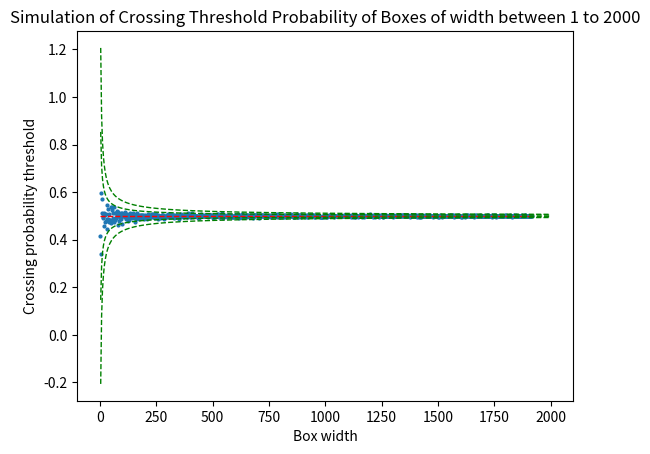

Source code (Python):
import matplotlib.pyplot as plt
import numpy as np

sim1 = [0.352003515625, 0.43504560546875004, 0.4076963867187501, 0.5152397460937499, 0.5713033203125, 0.47836713867187497, 0.43748750000000003, 0.43880844726562507, 0.4378537841796875, 0.5202456298828124, 0.5378493652343751, 0.46444833984375, 0.42586640625000005, 0.468499560546875, 0.484227685546875, 0.45458076171875006, 0.45687846679687505, 0.5473727539062501, 0.49853486328124996, 0.5024418945312501, 0.5112327148437501, 0.4920638427734375, 0.48972194824218757, 0.508158251953125, 0.45555751953125, 0.5193909667968749, 0.5068152099609375, 0.49521621093749996, 0.5201456298828124, 0.48080903320312496, 0.49169755859375, 0.508158251953125, 0.5108443359375001, 0.5096233886718751, 0.502297705078125, 0.50048837890625, 0.5151176513671873, 0.4834951171875, 0.4990011474609375, 0.4793438964843749, 0.5109885253906251, 0.529058544921875, 0.49951162109375, 0.49839067382812496, 0.479832275390625, 0.49511621093749997, 0.48559282226562506, 0.490576611328125, 0.47045307617187504, 0.46530300292968746, 0.48837890625, 0.5195351562499999, 0.4990232421875, 0.5192909667968749, 0.500732568359375, 0.5110885253906251, 0.5279375976562499, 0.498290673828125, 0.502053515625, 0.49668134765624994, 0.47509267578125003, 0.46811118164062504, 0.505716357421875, 0.48315092773437496, 0.5041291259765626, 0.499367431640625, 0.49511621093749997, 0.48007646484375, 0.4922859375, 0.502197705078125, 0.5058384521484376, 0.505616357421875, 0.48764633789062506, 0.49680344238281243, 0.499367431640625, 0.517925830078125, 0.503762841796875, 0.5012209472656249, 0.506204736328125, 0.49399526367187496, 0.508058251953125, 0.5210002929687498, 0.4865474853515625, 0.50439541015625, 0.49951162109375, 0.502053515625, 0.5049837890625, 0.4969255371093749, 0.4896219482421876, 0.47055307617187503, 0.515628125, 0.4833951171875, 0.502297705078125, 0.49277431640625, 0.49633715820312496, 0.49511621093749997, 0.49643715820312495, 0.52295380859375, 0.4969255371093749, 0.4894998535156251, 0.513774609375, 0.49179755859374996, 0.5013430419921874, 0.5024197998046875, 0.497313916015625, 0.50840244140625, 0.480320654296875, 0.49011032714843755, 0.5080361572265626, 0.5024418945312501, 0.5029302734375001, 0.5096233886718751, 0.5031744628906251, 0.5064489257812501, 0.5014651367187499, 0.49167546386718747, 0.4818078857421875, 0.5047616943359374, 0.5184363037109374, 0.49570458984375, 0.499755810546875, 0.5088908203125, 0.4991232421875, 0.5031523681640626, 0.508158251953125, 0.50439541015625, 0.5123315673828126, 0.504151220703125, 0.5024197998046875, 0.488623095703125, 0.5003662841796874, 0.5014651367187499, 0.49521621093749996, 0.49413945312499996, 0.48876728515625, 0.513530419921875, 0.4852265380859375, 0.5009767578125, 0.5030302734375001, 0.504739599609375, 0.49668134765624994, 0.5082803466796875, 0.505860546875, 0.5026639892578126, 0.5142629882812499, 0.49643715820312495, 0.4969476318359375, 0.5079140625, 0.4931626953125, 0.49961162109375, 0.4971918212890625, 0.5006104736328125, 0.5032965576171875, 0.505227978515625, 0.50048837890625, 0.5009546630859374, 0.4955824951171875, 0.5014651367187499, 0.48996613769531255, 0.4954824951171875, 0.508158251953125, 0.5029081787109375, 0.5012209472656249, 0.498046484375, 0.48559282226562506, 0.498290673828125, 0.5060826416015625, 0.49438364257812495, 0.4854486328125, 0.504251220703125, 0.49438364257812495, 0.502053515625, 0.50341865234375, 0.5001220947265625, 0.5015651367187499, 0.50927919921875, 0.493406884765625, 0.504639599609375, 0.49938952636718753, 0.5014430419921874, 0.500832568359375, 0.482518359375, 0.5029302734375001, 0.503274462890625, 0.499855810546875, 0.4969476318359375, 0.500344189453125, 0.49609296875, 0.5085245361328126, 0.4906987060546875, 0.508646630859375, 0.5026860839843751, 0.5029302734375001, 0.50840244140625, 0.505960546875, 0.50537216796875, 0.49365107421875, 0.500832568359375, 0.5014430419921874, 0.4989011474609375, 0.505716357421875, 0.49961162109375, 0.503274462890625, 0.502197705078125, 0.49169755859375, 0.48886728515625, 0.503662841796875, 0.504639599609375, 0.5024418945312501, 0.499855810546875, 0.49399526367187496, 0.5054721679687499, 0.499367431640625, 0.5015651367187499, 0.5015651367187499, 0.4958266845703125, 0.5073256835937501, 0.50449541015625, 0.495360400390625, 0.49926743164062504, 0.504151220703125, 0.4920638427734375, 0.5073256835937501, 0.497413916015625, 0.493506884765625, 0.4976802001953125, 0.497802294921875, 0.497313916015625, 0.502197705078125, 0.49863486328124995, 0.5054721679687499, 0.49194174804687496, 0.49658134765624995, 0.5019314208984376, 0.49755810546875, 0.501953515625, 0.5030302734375001, 0.4990232421875, 0.5117210937500001, 0.49423945312499995, 0.49877905273437495, 0.49755810546875, 0.502197705078125, 0.497413916015625, 0.5026860839843751, 0.5015872314453125, 0.497802294921875, 0.503762841796875, 0.5030302734375001, 0.5042733154296875, 0.5014430419921874, 0.5029302734375001, 0.49560458984375, 0.5029302734375001, 0.5027860839843751, 0.4991453369140625, 0.49853486328124996, 0.5073256835937501, 0.50048837890625, 0.500732568359375, 0.49755810546875, 0.497313916015625, 0.49755810546875, 0.5015651367187499, 0.495848779296875, 0.495848779296875, 0.499367431640625, 0.500344189453125, 0.493506884765625, 0.500832568359375, 0.499855810546875, 0.500832568359375, 0.49926743164062504, 0.493506884765625, 0.49450573730468744, 0.5026860839843751, 0.5031744628906251, 0.506204736328125, 0.49951162109375, 0.5084245361328126, 0.5012209472656249, 0.4970697265625, 0.50341865234375, 0.499755810546875, 0.50400703125, 0.49853486328124996, 0.4969255371093749, 0.5024418945312501, 0.5025418945312501, 0.5, 0.5028081787109375, 0.49521621093749996, 0.5025639892578126, 0.49423945312499995, 0.497902294921875, 0.5013209472656249, 0.49926743164062504, 0.509867578125, 0.49938952636718753, 0.4957266845703125, 0.5001, 0.4948720214843749, 0.50048837890625, 0.5031744628906251, 0.4977802001953125, 0.49277431640625, 0.5010767578124999, 0.498290673828125, 0.5010767578124999, 0.50390703125, 0.500244189453125, 0.4991232421875, 0.497413916015625, 0.49765810546875, 0.5031744628906251, 0.5030302734375001, 0.498290673828125, 0.5071814941406251, 0.49853486328124996, 0.50439541015625, 0.5064710205078127, 0.4957266845703125, 0.503762841796875, 0.49877905273437495, 0.5050058837890625, 0.4977802001953125, 0.495360400390625, 0.505127978515625, 0.49926743164062504, 0.499755810546875, 0.498146484375, 0.5025418945312501, 0.49655925292968744, 0.49682553710937494, 0.49755810546875, 0.493895263671875, 0.5018314208984376, 0.49387316894531247, 0.49570458984375, 0.49841276855468747, 0.502053515625, 0.50351865234375, 0.5015651367187499, 0.501709326171875, 0.492918505859375, 0.49765810546875, 0.49863486328124995, 0.5027860839843751, 0.49877905273437495, 0.5027860839843751, 0.5043733154296874, 0.501809326171875, 0.5019314208984376, 0.502053515625, 0.49841276855468747, 0.5026639892578126, 0.5064489257812501, 0.50351865234375, 0.5009767578125, 0.5010988525390625, 0.5014430419921874, 0.497413916015625, 0.4998779052734375, 0.49926743164062504, 0.500832568359375, 0.49865695800781246, 0.5010767578124999, 0.5042733154296875, 0.49887905273437494, 0.50058837890625, 0.5074256835937501, 0.49926743164062504, 0.5001220947265625, 0.4996337158203125, 0.49877905273437495, 0.502297705078125, 0.5030302734375001, 0.4991232421875, 0.5024418945312501, 0.501709326171875, 0.502297705078125, 0.5012209472656249, 0.503274462890625, 0.5014651367187499, 0.5074256835937501, 0.49682553710937494, 0.503662841796875, 0.5049837890625, 0.4954824951171875, 0.49839067382812496, 0.5063489257812501, 0.502053515625, 0.4969255371093749, 0.498046484375, 0.504639599609375, 0.499855810546875, 0.502197705078125, 0.502297705078125, 0.499855810546875, 0.4977802001953125, 0.49716972656249997, 0.5029302734375001, 0.49755810546875, 0.5026860839843751, 0.5025418945312501, 0.503762841796875, 0.50058837890625, 0.49450573730468744, 0.500344189453125, 0.504151220703125, 0.49951162109375, 0.5009767578125, 0.505716357421875, 0.503662841796875, 0.501809326171875, 0.5058384521484376, 0.49887905273437494, 0.4949720214843749, 0.49765810546875, 0.505860546875, 0.5010767578124999, 0.5001, 0.49887905273437494, 0.501709326171875, 0.499367431640625, 0.5025418945312501, 0.505227978515625, 0.499855810546875, 0.5024418945312501, 0.497413916015625, 0.502197705078125, 0.49609296875, 0.49938952636718753, 0.495848779296875, 0.4931406005859375, 0.5008546630859374, 0.5014651367187499, 0.5015651367187499, 0.4970697265625, 0.5069373046875001, 0.49853486328124996, 0.5024418945312501, 0.497802294921875, 0.49839067382812496, 0.500344189453125, 0.5013209472656249, 0.502197705078125, 0.5021756103515624, 0.49668134765624994, 0.5047616943359374, 0.5027860839843751, 0.501953515625, 0.49887905273437494, 0.497313916015625, 0.5, 0.49682553710937494, 0.4990232421875, 0.5031744628906251, 0.505127978515625, 0.49853486328124996, 0.49633715820312496, 0.49938952636718753, 0.5026860839843751, 0.49877905273437495, 0.49951162109375, 0.5069373046875001, 0.5026860839843751, 0.498146484375, 0.49450573730468744, 0.503274462890625, 0.5028081787109375, 0.495360400390625, 0.5014651367187499, 0.4959708740234375, 0.5031744628906251, 0.498290673828125, 0.499855810546875, 0.5, 0.5048837890625, 0.499755810546875, 0.5055942626953125, 0.4970697265625, 0.500244189453125, 0.49926743164062504, 0.50390703125, 0.5003662841796874, 0.497902294921875, 0.5012209472656249, 0.4996337158203125, 0.498146484375, 0.49609296875, 0.49716972656249997, 0.49951162109375, 0.49729182128906246, 0.50058837890625, 0.5029081787109375, 0.504739599609375, 0.49887905273437494, 0.497802294921875]
sim2 = [0.41526625976562503, 0.33993381347656243, 0.598408349609375, 0.5716696044921874, 0.512453662109375, 0.49267431640625003, 0.49682553710937494, 0.5063489257812501, 0.5107443359375001, 0.457366845703125, 0.47519267578125, 0.502053515625, 0.508158251953125, 0.47704619140625004, 0.44515737304687497, 0.5462518066406249, 0.4874021484375, 0.489011474609375, 0.5289143554687499, 0.510111767578125, 0.47362753906250005, 0.4834951171875, 0.48486025390625, 0.47020888671875005, 0.537116796875, 0.5380935546875001, 0.479832275390625, 0.5249073242187499, 0.512942041015625, 0.4913091796875, 0.47240659179687505, 0.5384377441406251, 0.5108443359375001, 0.4842497802734375, 0.49011032714843755, 0.5105001464843751, 0.4928964111328125, 0.506104736328125, 0.5207340087890624, 0.4638599609375, 0.516949072265625, 0.47861132812499996, 0.49926743164062504, 0.4894998535156251, 0.506104736328125, 0.5110885253906251, 0.50048837890625, 0.487157958984375, 0.4678669921875, 0.51220947265625, 0.50390703125, 0.49951162109375, 0.5, 0.5024418945312501, 0.515728125, 0.4970697265625, 0.502197705078125, 0.5030302734375001, 0.48764633789062506, 0.5069593994140627, 0.49438364257812495, 0.49560458984375, 0.4779008544921875, 0.484227685546875, 0.5027860839843751, 0.50351865234375, 0.51328623046875, 0.49961162109375, 0.49413945312499996, 0.503662841796875, 0.49194174804687496, 0.497802294921875, 0.4991232421875, 0.5106001464843751, 0.500244189453125, 0.50537216796875, 0.5014651367187499, 0.49169755859375, 0.47323916015625, 0.48593701171875003, 0.5071814941406251, 0.5032965576171875, 0.512453662109375, 0.49570458984375, 0.50449541015625, 0.4853486328125, 0.49509411621093746, 0.497413916015625, 0.504251220703125, 0.49511621093749997, 0.5037849365234375, 0.5015872314453125, 0.490576611328125, 0.504151220703125, 0.5007104736328125, 0.5051058837890625, 0.50048837890625, 0.495460400390625, 0.488623095703125, 0.500832568359375, 0.504639599609375, 0.4912091796875, 0.498146484375, 0.489011474609375, 0.49047661132812503, 0.50449541015625, 0.5092571044921874, 0.4970476318359375, 0.50341865234375, 0.49204174804687495, 0.5051058837890625, 0.49877905273437495, 0.497413916015625, 0.504739599609375, 0.50048837890625, 0.5064489257812501, 0.499755810546875, 0.506204736328125, 0.497313916015625, 0.49365107421875, 0.49448364257812494, 0.49082080078125, 0.5074256835937501, 0.5012209472656249, 0.510111767578125, 0.49560458984375, 0.497413916015625, 0.502297705078125, 0.49082080078125, 0.4872800537109375, 0.4990232421875, 0.500344189453125, 0.4894998535156251, 0.501709326171875, 0.49570458984375, 0.500832568359375, 0.497313916015625, 0.5048837890625, 0.503274462890625, 0.49570458984375, 0.501809326171875, 0.5001, 0.488523095703125, 0.49401735839843747, 0.49877905273437495, 0.49438364257812495, 0.497902294921875, 0.50439541015625, 0.49438364257812495, 0.49961162109375, 0.497802294921875, 0.509135009765625, 0.504251220703125, 0.49682553710937494, 0.5026639892578126, 0.5031744628906251, 0.495360400390625, 0.504251220703125, 0.5029302734375001, 0.5043733154296874, 0.49961162109375, 0.502197705078125, 0.49926743164062504, 0.4922859375, 0.5031523681640626, 0.495460400390625, 0.4970697265625, 0.50341865234375, 0.500732568359375, 0.49668134765624994, 0.503274462890625, 0.493895263671875, 0.5004662841796874, 0.5012209472656249, 0.504639599609375, 0.48754633789062507, 0.49633715820312496, 0.5027860839843751, 0.49961162109375, 0.5079140625, 0.504739599609375, 0.501953515625, 0.4991232421875, 0.50058837890625, 0.4969476318359375, 0.497413916015625, 0.5015651367187499, 0.5026860839843751, 0.501709326171875, 0.5024197998046875, 0.5027860839843751, 0.49853486328124996, 0.49375107421875, 0.49668134765624994, 0.513530419921875, 0.509867578125, 0.49961162109375, 0.5087687255859374, 0.5082803466796875, 0.5015651367187499, 0.497313916015625, 0.5011988525390625, 0.4970697265625, 0.51220947265625, 0.504739599609375, 0.5031744628906251, 0.4954824951171875, 0.501953515625, 0.50537216796875, 0.5048616943359374, 0.5001, 0.4991232421875, 0.4997337158203125, 0.49887905273437494, 0.49875695800781245, 0.5014651367187499, 0.48998823242187506, 0.49375107421875, 0.49267431640625003, 0.49839067382812496, 0.49633715820312496, 0.5013430419921874, 0.503274462890625, 0.5014651367187499, 0.5088908203125, 0.5009767578125, 0.5009767578125, 0.504151220703125, 0.49875695800781245, 0.5009767578125, 0.499367431640625, 0.497902294921875, 0.500244189453125, 0.503274462890625, 0.500832568359375, 0.5029302734375001, 0.500832568359375, 0.5024418945312501, 0.49682553710937494, 0.50400703125, 0.49926743164062504, 0.49926743164062504, 0.501809326171875, 0.501953515625, 0.502197705078125, 0.505616357421875, 0.50048837890625, 0.5028081787109375, 0.497902294921875, 0.49082080078125, 0.5016872314453125, 0.499367431640625, 0.4970697265625, 0.49877905273437495, 0.498046484375, 0.49716972656249997, 0.504251220703125, 0.498290673828125, 0.498046484375, 0.506104736328125, 0.5057384521484376, 0.5082803466796875, 0.5016872314453125, 0.49560458984375, 0.5030302734375001, 0.49887905273437494, 0.49365107421875, 0.49474992675781243, 0.501809326171875, 0.50048837890625, 0.4991232421875, 0.5117210937500001, 0.490576611328125, 0.4970697265625, 0.500244189453125, 0.504151220703125, 0.49887905273437494, 0.498046484375, 0.49951162109375, 0.49926743164062504, 0.5001, 0.502297705078125, 0.495848779296875, 0.502053515625, 0.49462783203124994, 0.5031523681640626, 0.49621506347656247, 0.5009767578125, 0.49863486328124995, 0.5043733154296874, 0.49938952636718753, 0.49716972656249997, 0.49755810546875, 0.500732568359375, 0.49423945312499995, 0.495948779296875, 0.5015651367187499, 0.5012209472656249, 0.5027860839843751, 0.502053515625, 0.49887905273437494, 0.50351865234375, 0.50400703125, 0.4969255371093749, 0.4994895263671875, 0.506204736328125, 0.5023197998046876, 0.500344189453125, 0.492918505859375, 0.4970476318359375, 0.4981685791015625, 0.493895263671875, 0.5024418945312501, 0.49668134765624994, 0.5070814941406251, 0.5015651367187499, 0.49877905273437495, 0.5030302734375001, 0.49438364257812495, 0.4997337158203125, 0.498046484375, 0.5, 0.500732568359375, 0.504639599609375, 0.49863486328124995, 0.4947278320312499, 0.502197705078125, 0.503274462890625, 0.498146484375, 0.49839067382812496, 0.5015872314453125, 0.498046484375, 0.49853486328124996, 0.503762841796875, 0.50341865234375, 0.49961162109375, 0.504251220703125, 0.49631506347656246, 0.491453369140625, 0.49951162109375, 0.5014651367187499, 0.50341865234375, 0.502197705078125, 0.49853486328124996, 0.50400703125, 0.5025418945312501, 0.5048837890625, 0.498046484375, 0.503274462890625, 0.49839067382812496, 0.50058837890625, 0.5010767578124999, 0.5026639892578126, 0.48974404296875007, 0.4974360107421875, 0.5032965576171875, 0.4980243896484375, 0.498046484375, 0.5027860839843751, 0.502297705078125, 0.4989011474609375, 0.5029302734375001, 0.49863486328124995, 0.49887905273437494, 0.497902294921875, 0.5014651367187499, 0.50400703125, 0.505127978515625, 0.49765810546875, 0.49938952636718753, 0.49375107421875, 0.49863486328124995, 0.498146484375, 0.497902294921875, 0.502053515625, 0.5010988525390625, 0.49609296875, 0.50048837890625, 0.501709326171875, 0.50400703125, 0.499367431640625, 0.500732568359375, 0.5, 0.50449541015625, 0.49951162109375, 0.502197705078125, 0.499367431640625, 0.49841276855468747, 0.501953515625, 0.49875695800781245, 0.499755810546875, 0.50840244140625, 0.49839067382812496, 0.4959708740234375, 0.50390703125, 0.5029302734375001, 0.5026860839843751, 0.5009767578125, 0.49643715820312495, 0.501953515625, 0.49926743164062504, 0.500244189453125, 0.497902294921875, 0.499755810546875, 0.499367431640625, 0.49682553710937494, 0.5013209472656249, 0.49609296875, 0.5021756103515624, 0.49863486328124995, 0.5048837890625, 0.5001, 0.500244189453125, 0.495848779296875, 0.50058837890625, 0.497802294921875, 0.5048837890625, 0.49826857910156247, 0.5030302734375001, 0.500832568359375, 0.500732568359375, 0.503762841796875, 0.49839067382812496, 0.503762841796875, 0.5070814941406251, 0.500732568359375, 0.49951162109375, 0.498046484375, 0.49682553710937494, 0.49423945312499995, 0.49755810546875, 0.4948720214843749, 0.499855810546875, 0.497802294921875, 0.498046484375, 0.5030302734375001, 0.5079361572265626, 0.50341865234375, 0.49438364257812495, 0.49670344238281244, 0.5029302734375001, 0.50058837890625, 0.499755810546875, 0.5030302734375001, 0.49877905273437495, 0.497313916015625, 0.503274462890625, 0.5019314208984376, 0.50048837890625, 0.4992453369140625, 0.500344189453125, 0.5016872314453125, 0.500244189453125, 0.50341865234375, 0.49951162109375, 0.49619296874999996, 0.49961162109375, 0.50048837890625, 0.497413916015625, 0.502297705078125, 0.50449541015625, 0.49560458984375, 0.500732568359375, 0.49839067382812496, 0.499755810546875, 0.502197705078125, 0.50439541015625, 0.501953515625, 0.500832568359375, 0.502297705078125, 0.5014651367187499, 0.501953515625, 0.5025418945312501, 0.500244189453125, 0.4947278320312499, 0.49877905273437495, 0.505127978515625, 0.497313916015625, 0.5015651367187499, 0.49877905273437495, 0.4980243896484375, 0.505127978515625, 0.5001, 0.499367431640625, 0.50439541015625, 0.497902294921875, 0.49951162109375, 0.497313916015625, 0.49853486328124996, 0.49755810546875, 0.49423945312499995, 0.4970697265625, 0.49755810546875, 0.500344189453125, 0.5014651367187499, 0.5006104736328125, 0.4970697265625, 0.501709326171875, 0.499367431640625, 0.502197705078125, 0.500244189453125, 0.49755810546875, 0.5006104736328125, 0.49609296875, 0.5016872314453125, 0.5012209472656249, 0.4991232421875, 0.504151220703125, 0.500832568359375, 0.504151220703125, 0.502297705078125, 0.49863486328124995, 0.501953515625, 0.5010767578124999, 0.4991232421875, 0.4976802001953125, 0.49877905273437495, 0.501809326171875, 0.49643715820312495, 0.5014651367187499, 0.498046484375, 0.50058837890625, 0.5001, 0.50058837890625, 0.497902294921875, 0.5001, 0.49887905273437494, 0.49877905273437495, 0.49865695800781246,0.49877905273437495, 0.49853486328124996, 0.502197705078125, 0.498290673828125, 0.498290673828125, 0.5012209472656249, 0.50048837890625, 0.5015651367187499, 0.5015651367187499, 0.49938952636718753, 0.5008546630859374, 0.4990232421875, 0.5025418945312501, 0.504739599609375, 0.5016872314453125, 0.5031744628906251, 0.499367431640625, 0.502297705078125, 0.49951162109375, 0.5013209472656249, 0.5015872314453125, 0.5026860839843751, 0.497902294921875, 0.49926743164062504, 0.4998779052734375, 0.5009767578125, 0.5042733154296875, 0.50058837890625, 0.49682553710937494, 0.498290673828125, 0.4990232421875, 0.49643715820312495, 0.500732568359375, 0.5025418945312501, 0.5009767578125, 0.4992453369140625, 0.497313916015625, 0.49633715820312496, 0.5030302734375001, 0.49926743164062504, 0.5013209472656249, 0.499855810546875, 0.500244189453125, 0.4975360107421875, 0.500344189453125, 0.499855810546875, 0.500832568359375, 0.5024418945312501, 0.49853486328124996, 0.49839067382812496, 0.5012209472656249, 0.5013209472656249, 0.49570458984375, 0.5024418945312501, 0.497902294921875, 0.498146484375, 0.49755810546875, 0.5049837890625, 0.500832568359375, 0.499367431640625, 0.5, 0.5013209472656249, 0.49926743164062504, 0.500244189453125, 0.5, 0.5031744628906251, 0.5015651367187499, 0.499367431640625, 0.5025418945312501, 0.5064489257812501, 0.5002220947265625, 0.49853486328124996, 0.5, 0.5009767578125, 0.499855810546875, 0.5007104736328125, 0.4969476318359375, 0.5029302734375001, 0.500244189453125, 0.49887905273437494, 0.50058837890625, 0.49668134765624994, 0.502053515625, 0.4997337158203125, 0.501953515625, 0.5030302734375001, 0.4991232421875, 0.5015651367187499, 0.49765810546875, 0.49570458984375, 0.5026860839843751, 0.49841276855468747, 0.498290673828125, 0.500244189453125, 0.50439541015625, 0.5014651367187499, 0.5009767578125, 0.4969476318359375, 0.4974360107421875, 0.4991232421875, 0.498290673828125, 0.500244189453125, 0.504251220703125, 0.5015872314453125, 0.5049837890625, 0.5010767578124999, 0.49951162109375, 0.5012209472656249, 0.4990232421875, 0.5013430419921874, 0.49877905273437495, 0.50058837890625, 0.499367431640625, 0.501809326171875, 0.499755810546875, 0.50058837890625, 0.49765810546875, 0.49887905273437494, 0.49865695800781246, 0.50400703125, 0.50058837890625, 0.49682553710937494, 0.5031523681640626, 0.4991232421875, 0.501709326171875, 0.4991453369140625, 0.4997337158203125, 0.49839067382812496, 0.5, 0.50048837890625, 0.5009767578125, 0.501709326171875, 0.503662841796875, 0.49839067382812496, 0.4990232421875, 0.49926743164062504, 0.5031523681640626, 0.49926743164062504, 0.5014430419921874, 0.5031744628906251, 0.501809326171875, 0.5015651367187499, 0.5026860839843751, 0.49826857910156247, 0.500832568359375, 0.5027860839843751, 0.5027860839843751, 0.49851276855468746, 0.499367431640625, 0.5006104736328125, 0.4996337158203125, 0.502297705078125, 0.4990232421875, 0.498290673828125, 0.503662841796875, 0.499855810546875, 0.5009767578125, 0.49755810546875, 0.501709326171875, 0.49839067382812496, 0.50048837890625, 0.5024197998046875, 0.5026860839843751, 0.500732568359375, 0.4991232421875, 0.49961162109375, 0.4996337158203125, 0.5031523681640626, 0.499855810546875, 0.5013209472656249, 0.500244189453125, 0.502297705078125, 0.502297705078125, 0.4969255371093749, 0.5013209472656249, 0.5010767578124999, 0.500344189453125, 0.5, 0.499855810546875, 0.49668134765624994, 0.49670344238281244, 0.499367431640625, 0.4954824951171875, 0.4990232421875, 0.499855810546875, 0.503662841796875, 0.50058837890625, 0.4996337158203125, 0.500244189453125, 0.501709326171875, 0.4990232421875, 0.500344189453125, 0.5029302734375001, 0.500732568359375, 0.499755810546875, 0.49961162109375, 0.498290673828125, 0.5014651367187499, 0.5010767578124999, 0.499367431640625, 0.4990232421875, 0.499855810546875, 0.501809326171875, 0.49853486328124996, 0.4990232421875, 0.4990232421875, 0.49839067382812496, 0.500732568359375, 0.49716972656249997, 0.5012209472656249, 0.4981685791015625, 0.5, 0.49863486328124995, 0.498046484375, 0.49951162109375, 0.49839067382812496, 0.49887905273437494, 0.50048837890625, 0.5010767578124999, 0.497802294921875, 0.50058837890625, 0.497413916015625, 0.5001, 0.497413916015625, 0.501709326171875, 0.5018314208984376, 0.49877905273437495, 0.50048837890625, 0.49668134765624994, 0.500244189453125, 0.5, 0.500732568359375, 0.499855810546875, 0.49951162109375, 0.5001, 0.498146484375, 0.49853486328124996, 0.498146484375, 0.500732568359375, 0.497902294921875, 0.49887905273437494, 0.499755810546875, 0.497802294921875, 0.49951162109375, 0.49826857910156247, 0.5014430419921874, 0.502053515625, 0.5012209472656249, 0.5019314208984376, 0.4998779052734375, 0.49887905273437494, 0.5003662841796874, 0.49938952636718753, 0.501953515625, 0.50390703125, 0.4990232421875, 0.4970697265625, 0.5014430419921874, 0.49887905273437494, 0.499755810546875, 0.500832568359375, 0.49926743164062504, 0.5001, 0.4991453369140625, 0.5027860839843751, 0.499367431640625, 0.500344189453125, 0.49951162109375, 0.49961162109375, 0.49865695800781246, 0.50058837890625, 0.4975360107421875, 0.500832568359375, 0.49877905273437495, 0.4970697265625, 0.49926743164062504, 0.500732568359375, 0.49887905273437494, 0.500732568359375, 0.5021756103515624, 0.49521621093749996, 0.500344189453125, 0.501709326171875, 0.4991453369140625, 0.4976802001953125, 0.5030302734375001, 0.5027860839843751, 0.49961162109375, 0.5003662841796874, 0.49826857910156247, 0.500732568359375, 0.50048837890625, 0.49765810546875, 0.499855810546875, 0.49839067382812496, 0.499855810546875, 0.4991232421875, 0.5004662841796874, 0.498046484375, 0.49643715820312495, 0.49887905273437494, 0.500344189453125, 0.50048837890625, 0.5018314208984376, 0.5020756103515625, 0.50058837890625, 0.5012209472656249, 0.500344189453125, 0.5012209472656249, 0.499755810546875, 0.5009767578125, 0.499855810546875, 0.500344189453125, 0.5, 0.5020756103515625, 0.49877905273437495, 0.49863486328124995, 0.5001, 0.500832568359375, 0.4990232421875, 0.499855810546875, 0.500344189453125, 0.499367431640625, 0.497902294921875, 0.4992453369140625, 0.499367431640625, 0.4994895263671875, 0.5010767578124999, 0.499855810546875, 0.502053515625, 0.4981685791015625, 0.5026860839843751, 0.500244189453125, 0.499855810546875, 0.498046484375, 0.500244189453125, 0.49765810546875, 0.49887905273437494, 0.49926743164062504, 0.49658134765624995, 0.501953515625, 0.500832568359375, 0.5010767578124999, 0.49863486328124995, 0.4991453369140625, 0.502053515625, 0.5030302734375001, 0.5001, 0.49645925292968746, 0.49839067382812496, 0.49887905273437494, 0.49951162109375, 0.500832568359375, 0.50058837890625, 0.5001220947265625, 0.5004662841796874, 0.49877905273437495, 0.49863486328124995, 0.4990232421875, 0.500344189453125, 0.49887905273437494, 0.5016872314453125, 0.500832568359375, 0.5009546630859374, 0.4990232421875, 0.49863486328124995, 0.499755810546875, 0.4990232421875, 0.5011988525390625, 0.502053515625, 0.50048837890625, 0.5029302734375001, 0.5010767578124999, 0.49961162109375, 0.4990232421875, 0.49887905273437494, 0.49961162109375, 0.5001220947265625, 0.500344189453125, 0.5003662841796874, 0.502197705078125, 0.499367431640625, 0.500344189453125, 0.499855810546875, 0.49560458984375, 0.5009767578125, 0.49926743164062504, 0.50048837890625, 0.5014651367187499, 0.5026860839843751, 0.500244189453125, 0.49961162109375, 0.4990011474609375, 0.498046484375, 0.502297705078125, 0.49841276855468747, 0.49863486328124995, 0.500344189453125, 0.500344189453125, 0.49887905273437494, 0.49853486328124996, 0.5016872314453125, 0.499855810546875, 0.5, 0.4977802001953125, 0.4979243896484375, 0.5006104736328125, 0.501809326171875, 0.5009546630859374, 0.49951162109375, 0.49839067382812496, 0.4991232421875, 0.499755810546875, 0.501953515625, 0.5027860839843751, 0.49961162109375, 0.501709326171875, 0.500244189453125, 0.4991232421875, 0.499367431640625, 0.500832568359375, 0.498146484375, 0.49853486328124996, 0.5014430419921874, 0.5015651367187499, 0.500244189453125,0.49951162109375, 0.49938952636718753, 0.49926743164062504]


print(len(sim1))
print(len(sim2))
print(np.mean(sim2[50:]))
x = np.linspace(0,len(sim2)*2,2)
print(x**-0.75)
plt.scatter(range(2,len(sim2)*2+2, 2),sim2, s=4)
plt.plot(x,0.5*np.ones((2,)),'--r',linewidth=1)

plt.plot(np.linspace(0,2000,500),0.5+np.linspace(0,2000,500)**(-0.75),'--g',linewidth=1)
plt.plot(np.linspace(0,2000,500),0.5-np.linspace(0,2000,500)**(-0.75),'--g',linewidth=1)
plt.plot(np.linspace(0,2000,500),0.5+2*np.linspace(0,2000,500)**(-0.75),'--g',linewidth=1)
plt.plot(np.linspace(0,2000,500),0.5-2*np.linspace(0,2000,500)**(-0.75),'--g',linewidth=1)



# plt.axis([-20,000,0.32,0.68])
plt.xlabel('Box width')
plt.ylabel('Crossing probability threshold')
plt.title('Simulation of Crossing Threshold Probability of Boxes of width between 1 to 2000')
plt.show()
